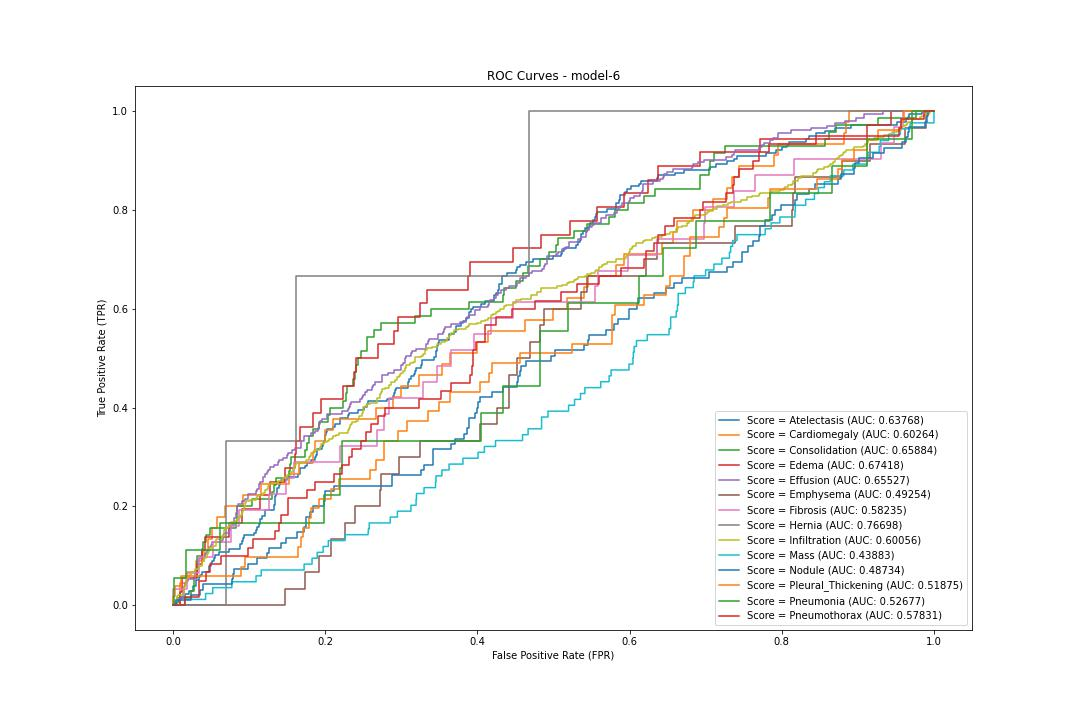

Values plotted in this chart, from the file beside it:
label, fpr, tpr, threshold
Atelectasis, 0.0, 0.0, 1.797
Atelectasis, 0.0005485, 0.0, 0.7973
Atelectasis, 0.002194, 0.0, 0.7713
Atelectasis, 0.002194, 0.00565, 0.7604
Atelectasis, 0.008228, 0.00565, 0.7456
Atelectasis, 0.008228, 0.0113, 0.743
Atelectasis, 0.009874, 0.0113, 0.7394
Atelectasis, 0.009874, 0.01695, 0.7383
Atelectasis, 0.01536, 0.01695, 0.7298
Atelectasis, 0.01536, 0.0226, 0.7297
Atelectasis, 0.02084, 0.0226, 0.7206
Atelectasis, 0.02084, 0.02825, 0.7203
Atelectasis, 0.02578, 0.02825, 0.712
Atelectasis, 0.02578, 0.0339, 0.7118
Atelectasis, 0.02688, 0.0339, 0.7099
Atelectasis, 0.02688, 0.03955, 0.7092
Atelectasis, 0.02962, 0.03955, 0.7066
Atelectasis, 0.02962, 0.0452, 0.7062
Atelectasis, 0.03072, 0.0452, 0.7038
Atelectasis, 0.03072, 0.05085, 0.7038
Atelectasis, 0.03346, 0.05085, 0.6981
Atelectasis, 0.03346, 0.0565, 0.6975
Atelectasis, 0.03511, 0.0565, 0.6965
Atelectasis, 0.03511, 0.06215, 0.6958
Atelectasis, 0.03785, 0.06215, 0.6943
Atelectasis, 0.03785, 0.0678, 0.6939
Atelectasis, 0.04663, 0.0678, 0.6843
Atelectasis, 0.04663, 0.07345, 0.6842
Atelectasis, 0.04772, 0.07345, 0.6832
Atelectasis, 0.04772, 0.0791, 0.6831
Atelectasis, 0.05047, 0.0791, 0.6813
Atelectasis, 0.05047, 0.08475, 0.6806
Atelectasis, 0.05101, 0.08475, 0.6795
Atelectasis, 0.05101, 0.0904, 0.6794
Atelectasis, 0.05376, 0.0904, 0.6782
Atelectasis, 0.05376, 0.09605, 0.6769
Atelectasis, 0.0554, 0.09605, 0.6762
Atelectasis, 0.0554, 0.1017, 0.6756
Atelectasis, 0.06089, 0.1017, 0.6695
Atelectasis, 0.06089, 0.1073, 0.6688
Atelectasis, 0.07296, 0.1073, 0.659
Atelectasis, 0.07296, 0.113, 0.6584
Atelectasis, 0.08832, 0.113, 0.6478
Atelectasis, 0.08832, 0.1243, 0.6472
Atelectasis, 0.09106, 0.1243, 0.6451
Atelectasis, 0.09106, 0.1299, 0.6448
Atelectasis, 0.09216, 0.1299, 0.6442
Atelectasis, 0.09216, 0.1356, 0.6441
Atelectasis, 0.0927, 0.1356, 0.6437
Atelectasis, 0.0927, 0.1412, 0.6435
Atelectasis, 0.1064, 0.1412, 0.6336
Atelectasis, 0.1064, 0.1469, 0.6336
Atelectasis, 0.1092, 0.1469, 0.633
Atelectasis, 0.1092, 0.1525, 0.6327
Atelectasis, 0.1103, 0.1525, 0.6318
Atelectasis, 0.1103, 0.1582, 0.6314
Atelectasis, 0.1135, 0.1582, 0.63
Atelectasis, 0.1135, 0.1638, 0.629
Atelectasis, 0.1141, 0.1638, 0.6286
Atelectasis, 0.1141, 0.1751, 0.6285
... 2,222 more rows
